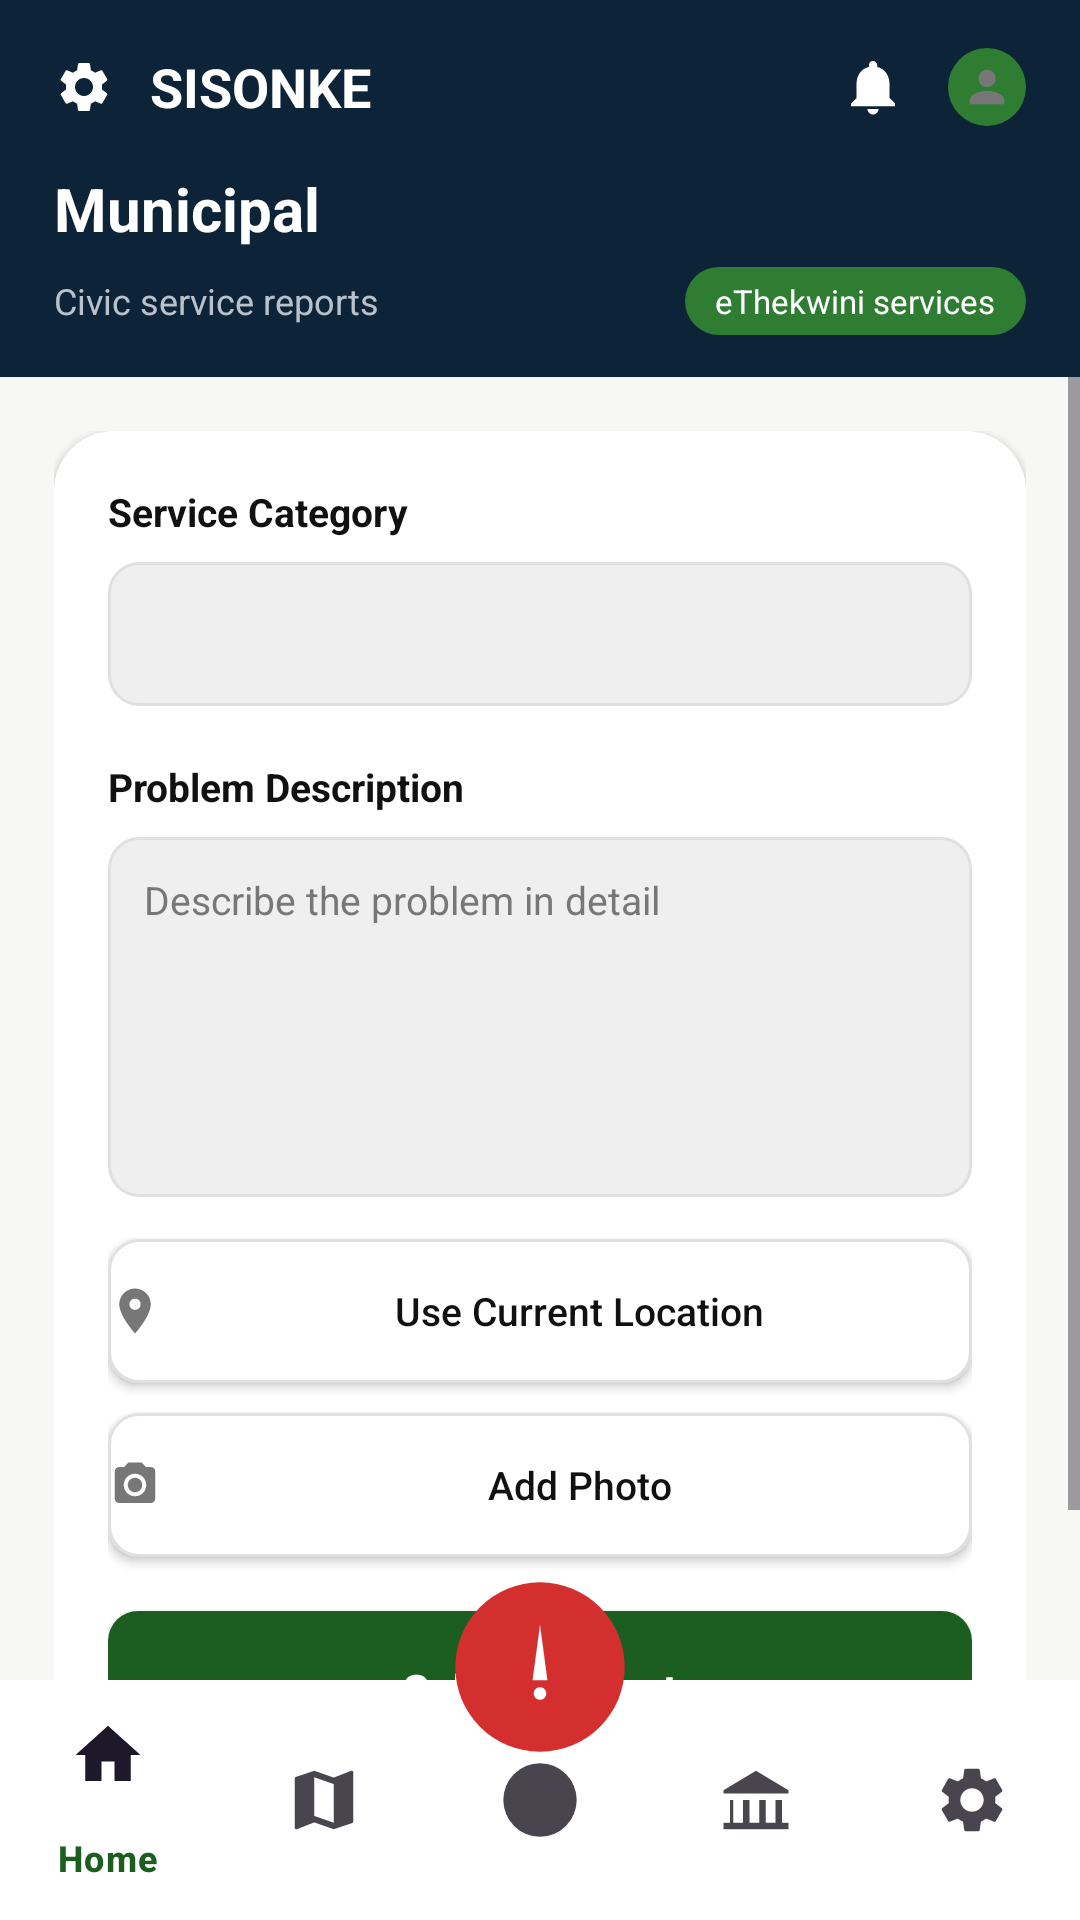

Android layout source for this screen:
<!-- AndroidManifest.xml: application theme Theme.SISONKE_APP -->
<!-- res/layout/activity_municipal.xml -->
<?xml version="1.0" encoding="utf-8"?>
<androidx.constraintlayout.widget.ConstraintLayout
    xmlns:android="http://schemas.android.com/apk/res/android"
    xmlns:app="http://schemas.android.com/apk/res-auto"
    android:layout_width="match_parent"
    android:layout_height="match_parent"
    android:background="@color/sisonke_background">

    <LinearLayout
        android:id="@+id/topBar"
        android:layout_width="match_parent"
        android:layout_height="wrap_content"
        android:background="@color/sisonke_navy"
        android:orientation="vertical"
        android:paddingStart="18dp"
        android:paddingEnd="18dp"
        android:paddingTop="16dp"
        android:paddingBottom="14dp"
        app:layout_constraintTop_toTopOf="parent">

        <LinearLayout
            android:layout_width="match_parent"
            android:layout_height="wrap_content"
            android:gravity="center_vertical"
            android:orientation="horizontal">

            <ImageView
                android:layout_width="20dp"
                android:layout_height="20dp"
                android:layout_marginEnd="12dp"
                android:src="@drawable/ic_gear_white"
                android:contentDescription="Settings" />

            <TextView
                android:layout_width="0dp"
                android:layout_height="wrap_content"
                android:layout_weight="1"
                android:text="@string/brand_name"
                android:textColor="@color/sisonke_white"
                android:textSize="18sp"
                android:textStyle="bold" />

            <ImageView
                android:id="@+id/imgNotifications"
                android:layout_width="22dp"
                android:layout_height="22dp"
                android:layout_marginEnd="14dp"
                android:src="@drawable/ic_bell_white"
                android:contentDescription="Notifications" />

            <FrameLayout
                android:layout_width="26dp"
                android:layout_height="26dp"
                android:background="@drawable/bg_avatar_green">

                <ImageView
                    android:layout_width="14dp"
                    android:layout_height="14dp"
                    android:layout_gravity="center"
                    android:src="@drawable/ic_person_white"
                    android:contentDescription="Profile" />
            </FrameLayout>

        </LinearLayout>

        <TextView
            android:layout_width="match_parent"
            android:layout_height="wrap_content"
            android:layout_marginTop="14dp"
            android:text="@string/municipal"
            android:textColor="@color/sisonke_white"
            android:textSize="20sp"
            android:textStyle="bold" />

        <LinearLayout
            android:layout_width="match_parent"
            android:layout_height="wrap_content"
            android:layout_marginTop="6dp"
            android:gravity="center_vertical"
            android:orientation="horizontal">

            <TextView
                android:layout_width="0dp"
                android:layout_height="wrap_content"
                android:layout_weight="1"
                android:text="@string/civic_dispatch_portal"
                android:textColor="#B9C2CC"
                android:textSize="12sp" />

            <TextView
                android:layout_width="wrap_content"
                android:layout_height="wrap_content"
                android:background="@drawable/bg_pill_green"
                android:paddingStart="10dp"
                android:paddingEnd="10dp"
                android:paddingTop="4dp"
                android:paddingBottom="4dp"
                android:text="@string/ethekwini_services"
                android:textColor="@color/sisonke_white"
                android:textSize="11sp" />

        </LinearLayout>

    </LinearLayout>

    <ScrollView
        android:id="@+id/scrollContent"
        android:layout_width="match_parent"
        android:layout_height="0dp"
        app:layout_constraintTop_toBottomOf="@id/topBar"
        app:layout_constraintBottom_toTopOf="@id/bottomNav">

        <LinearLayout
            android:layout_width="match_parent"
            android:layout_height="wrap_content"
            android:orientation="vertical"
            android:padding="18dp">

            <LinearLayout
                android:layout_width="match_parent"
                android:layout_height="wrap_content"
                android:background="@drawable/bg_card_rounded"
                android:elevation="2dp"
                android:orientation="vertical"
                android:padding="18dp">

                <TextView
                    android:layout_width="match_parent"
                    android:layout_height="wrap_content"
                    android:text="@string/service_category"
                    android:textColor="@color/sisonke_black"
                    android:textSize="13sp"
                    android:textStyle="bold" />

                <Spinner
                    android:id="@+id/spinnerMunicipalCategory"
                    android:layout_width="match_parent"
                    android:layout_height="48dp"
                    android:layout_marginTop="8dp"
                    android:background="@drawable/bg_input_field"
                    android:paddingStart="12dp"
                    android:paddingEnd="12dp" />

                <TextView
                    android:layout_width="match_parent"
                    android:layout_height="wrap_content"
                    android:layout_marginTop="18dp"
                    android:text="@string/problem_description"
                    android:textColor="@color/sisonke_black"
                    android:textSize="13sp"
                    android:textStyle="bold" />

                <EditText
                    android:id="@+id/etMunicipalDescription"
                    android:layout_width="match_parent"
                    android:layout_height="120dp"
                    android:layout_marginTop="8dp"
                    android:background="@drawable/bg_input_field"
                    android:gravity="top"
                    android:hint="@string/municipal_description_hint"
                    android:inputType="textMultiLine"
                    android:padding="12dp"
                    android:textColorHint="@color/sisonke_grey"
                    android:textSize="13sp" />

                <Button
                    android:id="@+id/btnMunicipalLocation"
                    android:layout_width="match_parent"
                    android:layout_height="48dp"
                    android:layout_marginTop="14dp"
                    android:background="@drawable/bg_button_outline"
                    android:drawableStart="@drawable/ic_location_grey"
                    android:drawablePadding="8dp"
                    android:text="@string/use_current_location"
                    android:textAllCaps="false"
                    android:textColor="@color/sisonke_black"
                    android:textSize="13sp" />

                <Button
                    android:id="@+id/btnMunicipalPhoto"
                    android:layout_width="match_parent"
                    android:layout_height="48dp"
                    android:layout_marginTop="10dp"
                    android:background="@drawable/bg_button_outline"
                    android:drawableStart="@drawable/ic_camera_grey"
                    android:drawablePadding="8dp"
                    android:text="@string/add_photo"
                    android:textAllCaps="false"
                    android:textColor="@color/sisonke_black"
                    android:textSize="13sp" />

                <Button
                    android:id="@+id/btnSubmitMunicipal"
                    android:layout_width="match_parent"
                    android:layout_height="52dp"
                    android:layout_marginTop="18dp"
                    android:background="@drawable/bg_button_primary"
                    android:text="@string/submit_report"
                    android:textAllCaps="false"
                    android:textColor="@color/sisonke_white"
                    android:textStyle="bold" />

            </LinearLayout>

</LinearLayout>

    </ScrollView>

    <com.google.android.material.bottomnavigation.BottomNavigationView
        android:id="@+id/bottomNav"
        android:layout_width="match_parent"
        android:layout_height="wrap_content"
        android:background="@color/sisonke_white"
        app:itemIconSize="26dp"
        app:itemTextColor="@color/bottom_nav_color"
        app:layout_constraintBottom_toBottomOf="parent"
        app:menu="@menu/bottom_nav_menu" />

    <ImageView
        android:id="@+id/fabSos"
        android:layout_width="60dp"
        android:layout_height="60dp"
        android:layout_marginBottom="-26dp"
        android:elevation="8dp"
        android:src="@drawable/ic_nav_emergency"
        android:contentDescription="SOS Emergency"
        app:layout_constraintBottom_toTopOf="@id/bottomNav"
        app:layout_constraintEnd_toEndOf="parent"
        app:layout_constraintStart_toStartOf="parent" />

</androidx.constraintlayout.widget.ConstraintLayout>
<!-- resources referenced by this layout -->
<resources>
  <color name="sisonke_background">#F7F8F6</color>
  <color name="sisonke_black">#111111</color>
  <color name="sisonke_grey">#777777</color>
  <color name="sisonke_navy">#0D2438</color>
  <color name="sisonke_white">#FFFFFF</color>
  <!-- drawable bg_avatar_green (drawable) -->
  <?xml version="1.0" encoding="utf-8"?>
  <shape xmlns:android="http://schemas.android.com/apk/res/android" android:shape="oval">
      <solid android:color="@color/sisonke_primary_light" />
  </shape>
  <!-- drawable bg_button_outline (drawable) -->
  <?xml version="1.0" encoding="utf-8"?>
  <shape xmlns:android="http://schemas.android.com/apk/res/android"
      android:shape="rectangle">
      <solid android:color="@color/sisonke_white" />
      <corners android:radius="10dp" />
      <stroke android:width="1dp" android:color="@color/sisonke_border" />
  </shape>
  <!-- drawable bg_button_primary (drawable) -->
  <?xml version="1.0" encoding="utf-8"?>
  <shape xmlns:android="http://schemas.android.com/apk/res/android"
      android:shape="rectangle">
      <solid android:color="@color/sisonke_primary" />
      <corners android:radius="10dp" />
  </shape>
  <!-- drawable bg_card_rounded (drawable) -->
  <?xml version="1.0" encoding="utf-8"?>
  <shape xmlns:android="http://schemas.android.com/apk/res/android"
      android:shape="rectangle">
      <solid android:color="@color/sisonke_white" />
      <corners android:radius="20dp" />
  </shape>
  <!-- drawable bg_input_field (drawable) -->
  <?xml version="1.0" encoding="utf-8"?>
  <shape xmlns:android="http://schemas.android.com/apk/res/android"
      android:shape="rectangle">
      <solid android:color="@color/sisonke_grey_light" />
      <corners android:radius="10dp" />
      <stroke android:width="1dp" android:color="@color/sisonke_border" />
  </shape>
  <!-- drawable bg_pill_green (drawable) -->
  <?xml version="1.0" encoding="utf-8"?>
  <shape xmlns:android="http://schemas.android.com/apk/res/android" android:shape="rectangle">
      <solid android:color="#2E7D32" />
      <corners android:radius="20dp" />
  </shape>
  <!-- drawable ic_bell_white (drawable) -->
  <vector xmlns:android="http://schemas.android.com/apk/res/android"
      android:width="20dp" android:height="20dp"
      android:viewportWidth="24" android:viewportHeight="24"
      android:tint="#FFFFFF">
      <path android:fillColor="#FFFFFF" android:pathData="M12,22c1.1,0 2,-0.9 2,-2h-4C10,21.1 10.9,22 12,22zM18,16v-5c0,-3.1 -1.6,-5.6 -4.5,-6.3V4c0,-0.8 -0.7,-1.5 -1.5,-1.5S10.5,3.2 10.5,4v0.7C7.6,5.4 6,7.9 6,11v5l-2,2v1h16v-1L18,16z" />
  </vector>
  <!-- drawable ic_location_grey (drawable) -->
  <vector xmlns:android="http://schemas.android.com/apk/res/android"
      android:width="18dp" android:height="18dp"
      android:viewportWidth="24" android:viewportHeight="24"
      android:tint="#777777">
      <path android:fillColor="#777777" android:pathData="M12,2C8.13,2 5,5.13 5,9c0,5.25 7,13 7,13s7,-7.75 7,-13c0,-3.87 -3.13,-7 -7,-7zM12,11.5c-1.38,0 -2.5,-1.12 -2.5,-2.5s1.12,-2.5 2.5,-2.5s2.5,1.12 2.5,2.5S13.38,11.5 12,11.5z" />
  </vector>
  <string name="add_photo">Add Photo</string>
  <string name="brand_name">SISONKE</string>
  <string name="civic_dispatch_portal">Civic service reports</string>
  <string name="ethekwini_services">eThekwini services</string>
  <string name="municipal">Municipal</string>
  <string name="municipal_description_hint">Describe the problem in detail</string>
  <string name="problem_description">Problem Description</string>
  <string name="service_category">Service Category</string>
  <string name="submit_report">Submit Report</string>
  <string name="use_current_location">Use Current Location</string>
  <style name="Theme.SISONKE_APP" parent="Base.Theme.SISONKE_APP" />
  <color name="sisonke_primary_light">#2E7D32</color>
  <color name="sisonke_border">#E0E0E0</color>
  <color name="sisonke_primary">#1B5E20</color>
  <color name="sisonke_grey_light">#EFEFEF</color>
  <color name="sisonke_primary_dark">#0D3B13</color>
  <color name="sisonke_secondary">#FFB300</color>
</resources>
